Labelled photos from "data", an image-classification folder in memoverflow/msopenhack. The possible labels are: axes, boots, carabiners, crampons, gloves, hardshell jackets, harnesses, helmets, insulated jackets, pulleys, rope, tents.

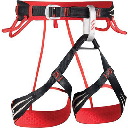
Label: harnesses

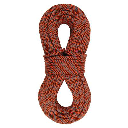
Label: rope

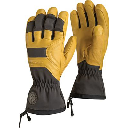
Label: gloves

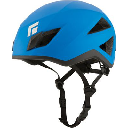
Label: helmets

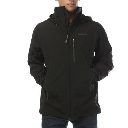
Label: hardshell jackets

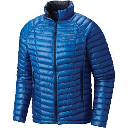
Label: insulated jackets
